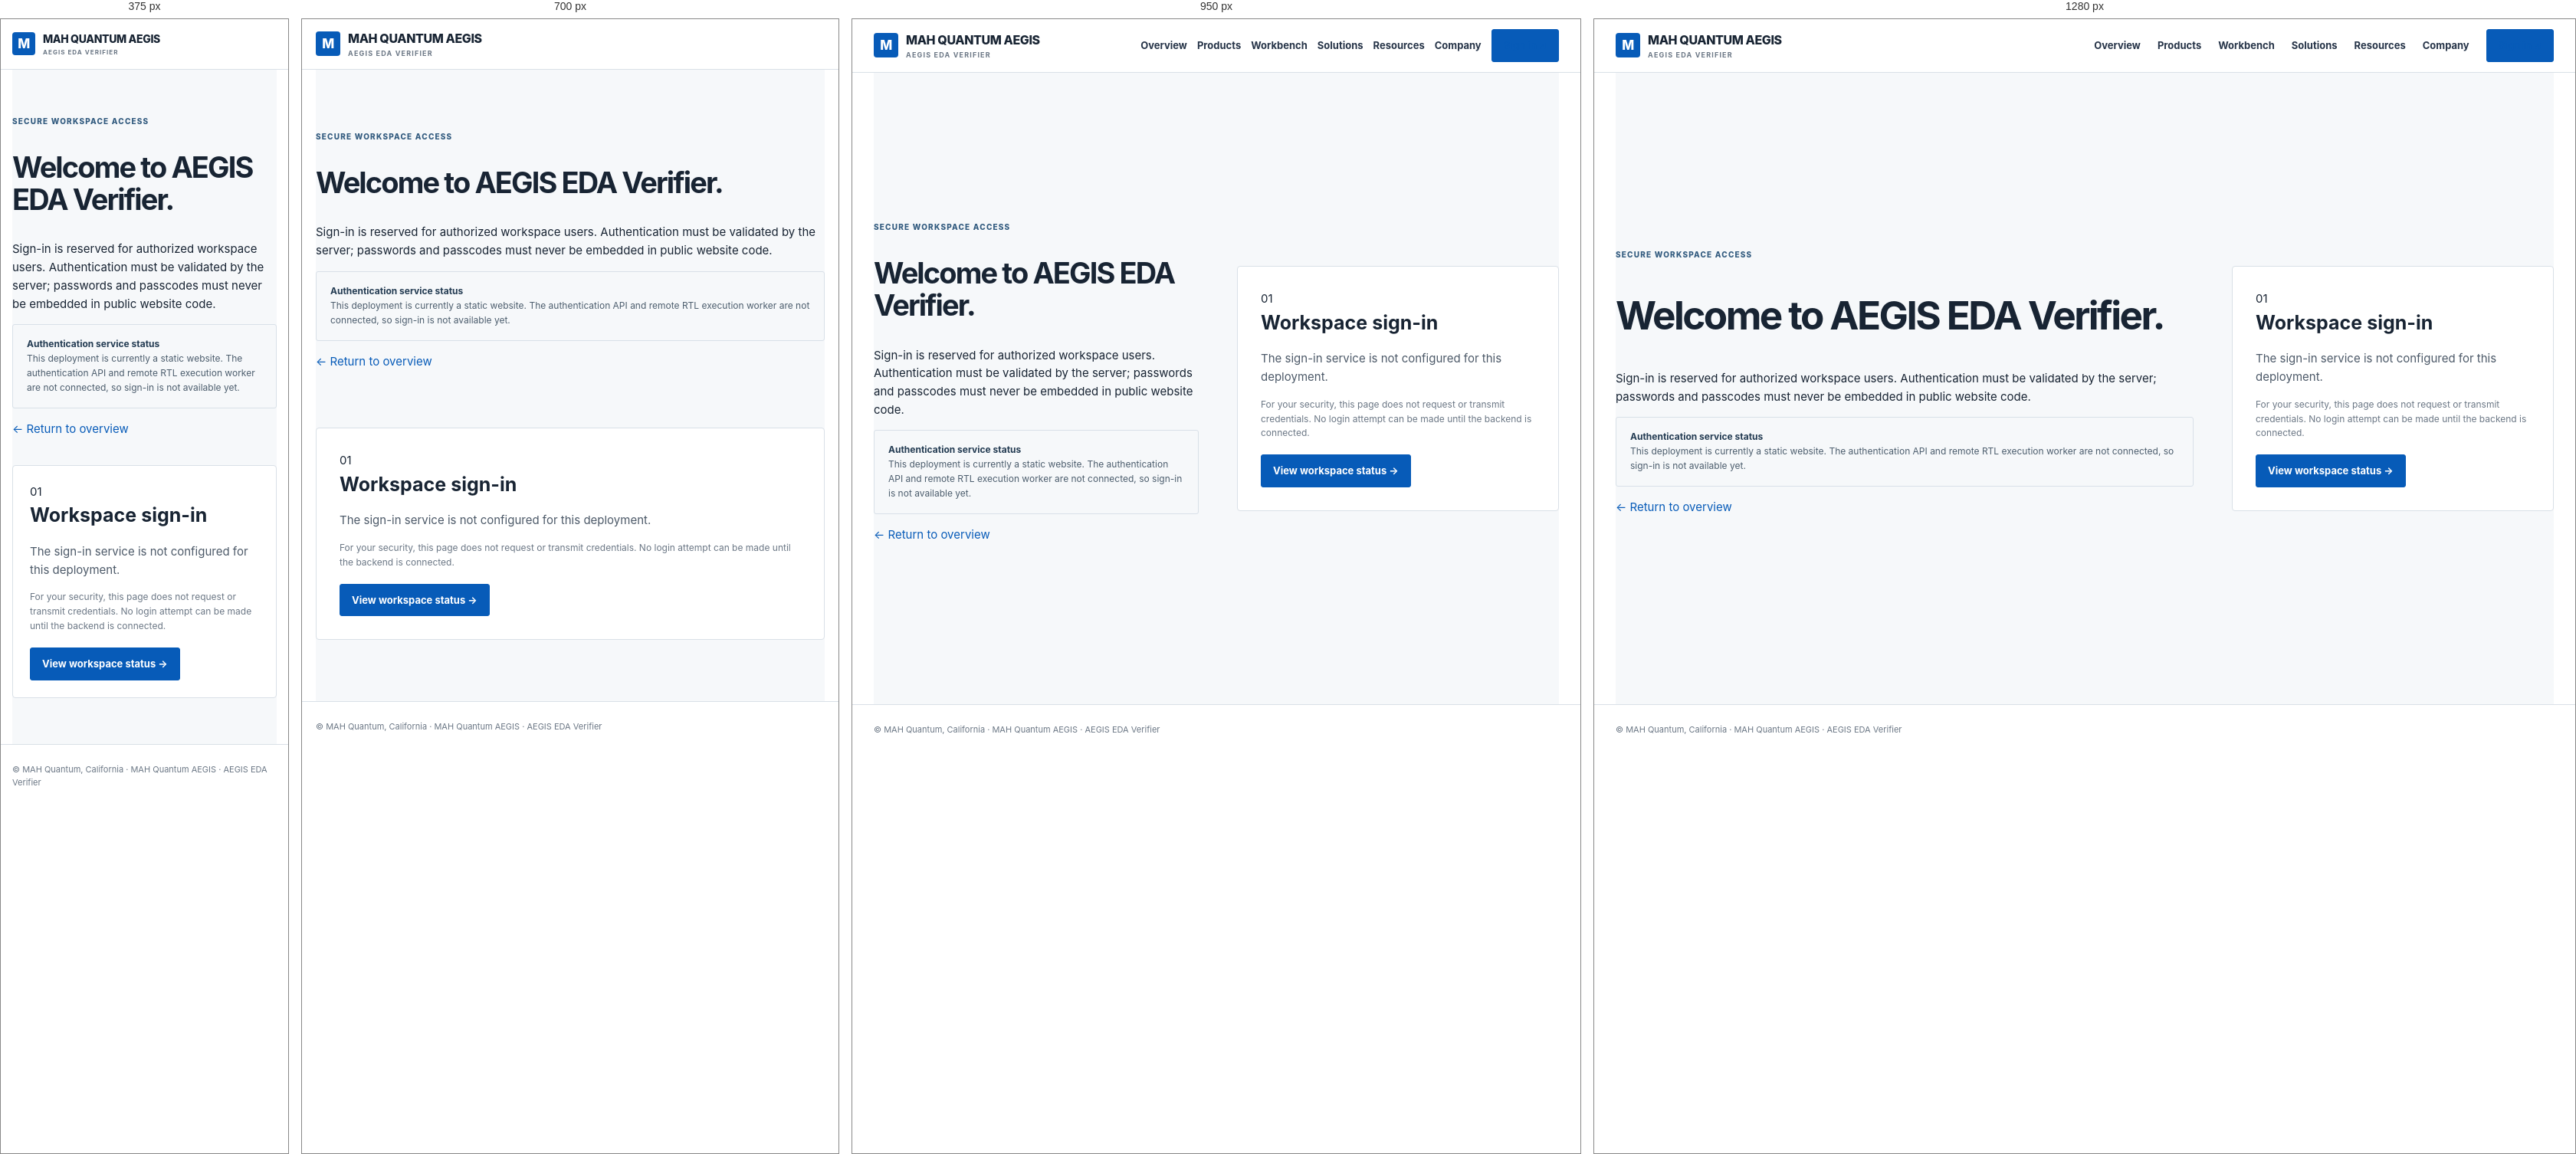
Rendered at 375 px, 700 px, 950 px and 1280 px, left to right.

<!-- file: sign-in.html -->
<!doctype html>
<html lang="en">
<head>
<meta charset="utf-8"><meta name="viewport" content="width=device-width,initial-scale=1">
<title>Sign in | AEGIS EDA Verifier</title><link rel="stylesheet" href="site.css">
</head>
<body>
<header class="top"><div class="shell topin">
<a class="brand" href="index.html"><span class="brandmark">M</span><span>MAH QUANTUM AEGIS<small>AEGIS EDA VERIFIER</small></span></a>
<nav class="nav"><a href="index.html">Overview</a><a href="products.html">Products</a><a href="tools.html">Workbench</a><a href="solutions.html">Solutions</a><a href="resources.html">Resources</a><a href="company.html">Company</a><a class="nav-cta" aria-current="page" href="sign-in.html">Sign in ↗</a></nav>
</div></header>
<main><section class="shell login-wrap">
<div class="login-copy"><div class="eyebrow">Secure workspace access</div><h1>Welcome to AEGIS EDA Verifier.</h1>
<p>Sign-in is reserved for authorized workspace users. Authentication must be validated by the server; passwords and passcodes must never be embedded in public website code.</p>
<div class="callout"><strong>Authentication service status</strong><br>This deployment is currently a static website. The authentication API and remote RTL execution worker are not connected, so sign-in is not available yet.</div>
<p><a href="index.html">← Return to overview</a></p></div>
<div class="login-card"><div class="icon">01</div><h2 style="margin:0 0 10px;font-size:25px">Workspace sign-in</h2><p style="color:var(--body)">The sign-in service is not configured for this deployment.</p>
<div class="notice">For your security, this page does not request or transmit credentials. No login attempt can be made until the backend is connected.</div>
<a class="btn primary" href="workspace.html" style="margin-top:18px">View workspace status →</a></div>
</section></main>
<footer class="footer"><div class="shell footin">© MAH Quantum, California · MAH Quantum AEGIS · AEGIS EDA Verifier</div></footer>
</body></html>

/* @media block from site.css */
@media(max-width:900px){.nav{gap:13px}.nav a:not(.nav-cta){display:none}.menu{display:block}.hero-grid,.split,.login-wrap{grid-template-columns:1fr}.hero-visual{min-height:300px}.trust-grid{grid-template-columns:repeat(2,1fr)}.trust-item:nth-child(2){border-right:0}.grid{grid-template-columns:repeat(2,minmax(0,1fr))}.section{padding:50px 0}.login-wrap{gap:20px}}

/* @media block from site.css */
@media(max-width:580px){.shell{width:calc(100% - 34px)}.top{height:66px}.brand{font-size:16px}.nav-cta{padding:9px 12px}.hero-grid{padding-top:36px;padding-bottom:36px;min-height:auto}.hero h1{font-size:40px}.hero p,.page-hero p{font-size:16px}.hero-visual{min-height:260px}.chip-panel{padding:20px}.chip-core{width:135px;height:135px}.trust-grid,.grid,.metric-grid{grid-template-columns:1fr}.trust-item{border-right:0;border-bottom:1px solid var(--line);padding:12px 0}.trust-item:last-child{border:0}.section-head{display:block}.section-head>.btn{margin-top:15px}.page-hero{padding:48px 0}.login-card{padding:22px}.footin{display:block}.footin>div+div{margin-top:8px}}

/* @media block from site.css */
@media(max-width:1000px){.nav{gap:13px}.hero-grid{gap:34px}.workflow-items>div{padding:0 12px}.evidence-grid{gap:32px}}

/* @media block from site.css */
@media(max-width:820px){.shell{width:calc(100% - 36px)}.top{height:66px}.topin{position:relative}.menu{display:inline-flex;margin-left:auto}.nav{display:none;position:absolute;top:65px;left:-18px;right:-18px;background:#fff;padding:14px 18px 18px;border-bottom:1px solid var(--line);box-shadow:0 8px 15px rgba(20,38,59,.08);align-items:stretch;gap:0;flex-direction:column}.nav.nav-open{display:flex}.nav a,.nav a:not(.nav-cta){display:block;padding:10px 0}.nav .nav-cta{margin-top:7px;text-align:center}.hero-grid{grid-template-columns:1fr;gap:28px;padding-top:37px;padding-bottom:34px}.hero h1{font-size:36px}.hero-visual{width:100%}.hero-console{max-width:none}.workflow-items{grid-template-columns:repeat(2,minmax(0,1fr));gap:14px}.workflow-items>div{border-right:0;padding:5px 0}.evidence-grid{grid-template-columns:1fr;gap:22px}.section{padding:42px 0}.developer-line{align-items:flex-start;flex-direction:column;gap:10px}}

/* @media block from site.css */
@media(max-width:520px){.shell{width:calc(100% - 30px)}.brand{font-size:14px}.brandmark{width:30px;height:30px}.brand small{font-size:8px}.hero h1{font-size:31px}.hero-sub{font-size:17px!important}.hero-meta{gap:8px;flex-direction:column}.console-top{gap:8px;padding:11px 12px;font-size:8px}.console-status{display:none}.console-title{padding:15px 14px 8px;font-size:15px}.stage-row{grid-template-columns:30px minmax(0,1fr) auto;gap:8px;margin:0 12px;padding:13px 0}.stage-row small{font-size:10px}.stage-state{font-size:8px}.workflow-items{grid-template-columns:1fr 1fr}.workflow-items>div{gap:8px}.workflow-items small{font-size:10px}.capability{grid-template-columns:30px minmax(0,1fr) 18px;gap:9px;padding:15px 2px}.cap-main strong{font-size:13px}.cap-main small{font-size:11px}.evidence-head{align-items:flex-start;flex-direction:column;gap:3px}.evidence-line{font-size:11px}.developer-line p{font-size:11px}.footin>div+div{margin-top:8px}}